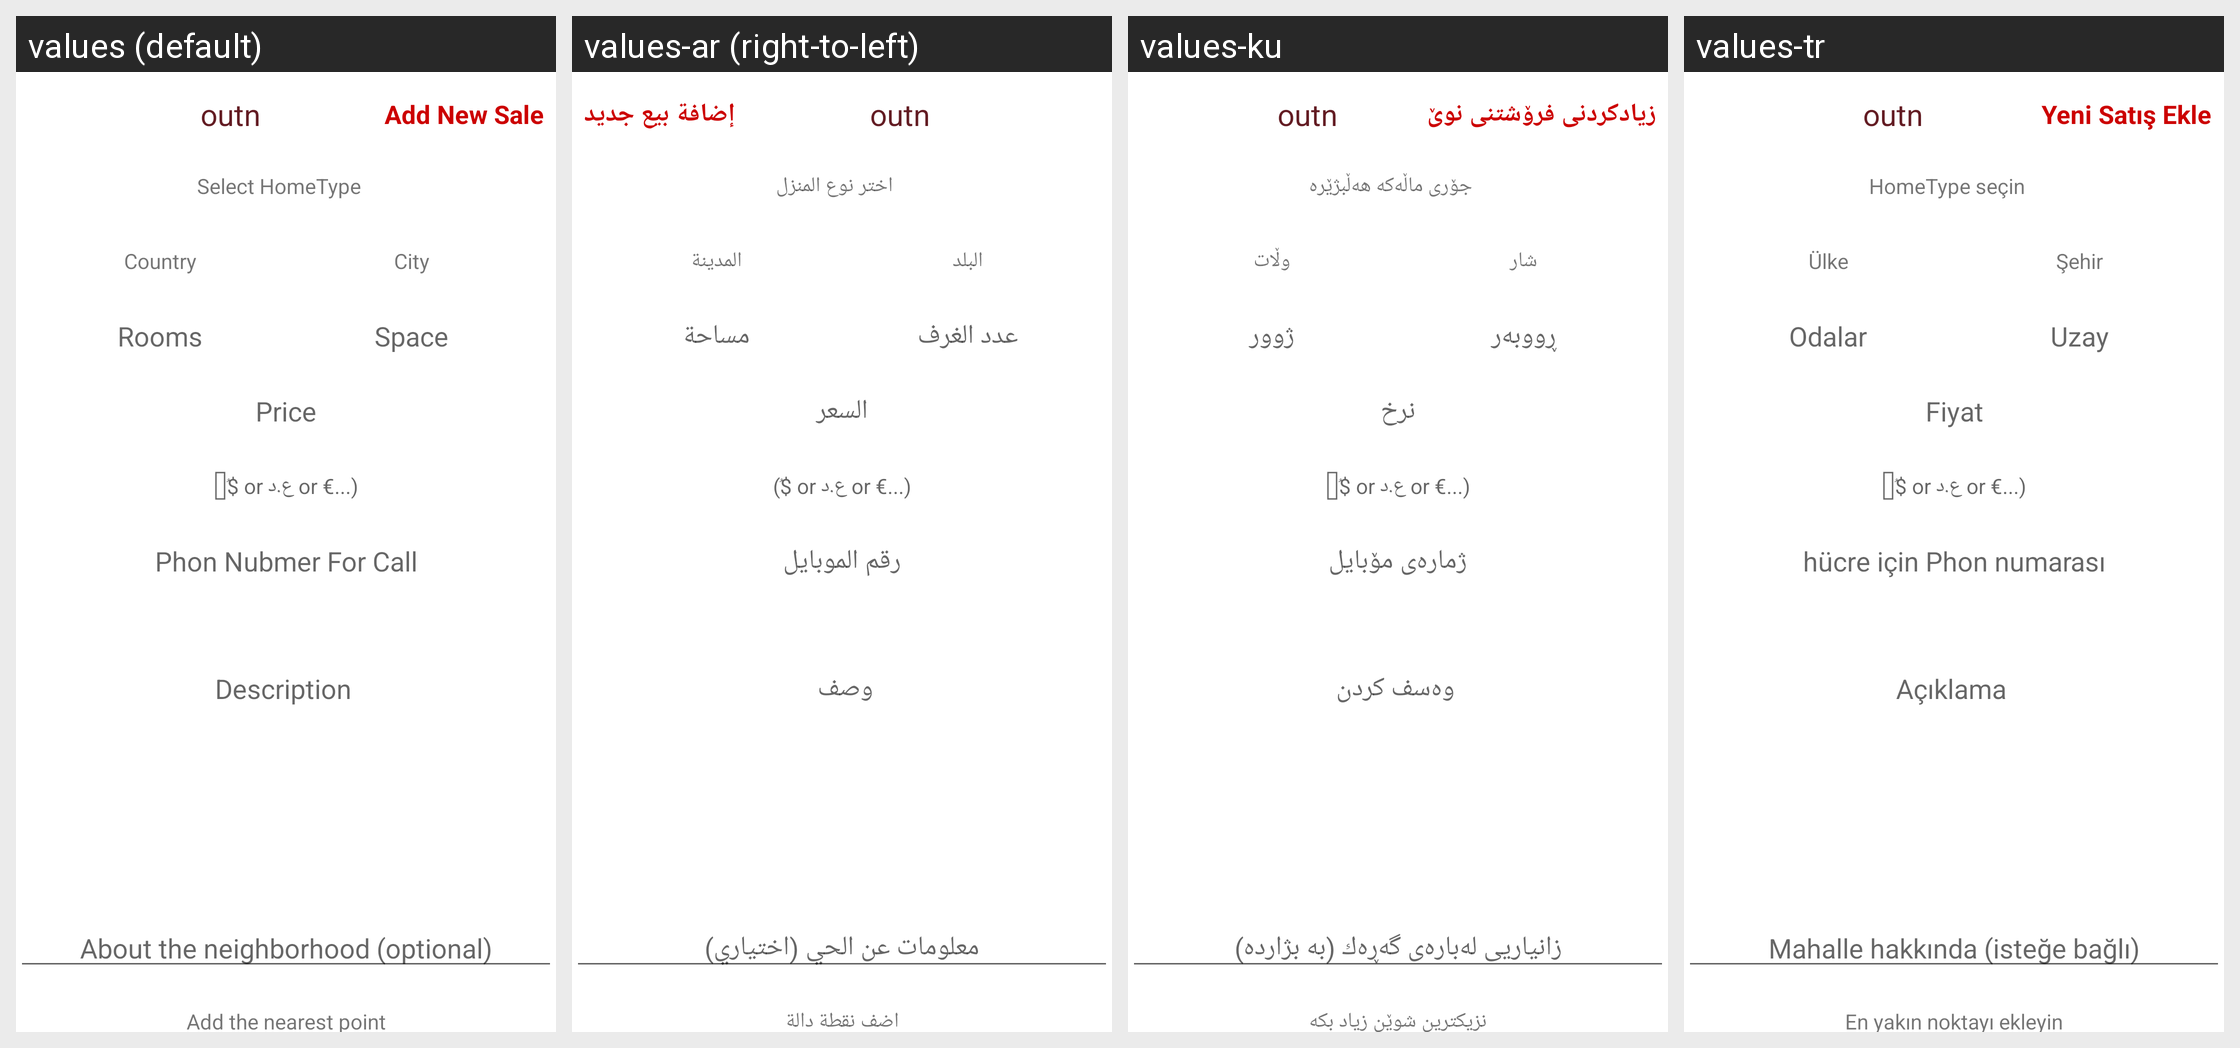

This grid shows one Android layout under several languages. Give, for every string resource on the screen, its name, the default text and each shown locale's text.
Android screen res/layout/activity_sale.xml rendered under 4 locales, left to right: values (default), values-ar (right-to-left), values-ku, values-tr. Device: Nexus 5 (rendered at 1080×1920; each locale shown at half size, 540×960, under a caption strip naming it); theme Theme.AppCompat.DayNight.NoActionBar.
Strings drawn on this screen, with the default value and each locale's value (text and hints the layout hard-codes, and strings that could not be matched under every locale, appear in the picture but are not listed):

app_name
  values: outn
  values-ar: outn
  values-ku: outn
  values-tr: outn

add_new_sale
  values: Add New Sale
  values-ar:   إضافة بيع جديد
  values-ku: زیادکردنی فرۆشتنی نوێ
  values-tr: Yeni Satış Ekle

select_homeType
  values: Select HomeType
  values-ar: اختر نوع المنزل
  values-ku: جۆرى ماڵەكە هەڵبژێرە
  values-tr: HomeType seçin

country
  values: Country
  values-ar: البلد
  values-ku: وڵات
  values-tr: Ülke

city
  values: City
  values-ar: المدينة
  values-ku: شار
  values-tr: Şehir

room
  values: Rooms
  values-ar: عدد الغرف
  values-ku: ژوور
  values-tr: Odalar

meter
  values: Space
  values-ar: مساحة
  values-ku: ڕووبەر
  values-tr: Uzay

price
  values: Price
  values-ar: السعر
  values-ku: نرخ
  values-tr: Fiyat

currency
  values: (ُ$ or ع.د or €...)
  values-ar: (ُ$ or ع.د or €...)
  values-ku: (ُ$ or ع.د or €...)
  values-tr: (ُ$ or ع.د or €...)

phon_nubmer_for_call
  values: Phon Nubmer For Call
  values-ar: رقم الموبايل
  values-ku: ژمارەی مۆبایل
  values-tr: hücre için Phon numarası

description
  values: Description
  values-ar: وصف
  values-ku: وەسف كردن
  values-tr: Açıklama

about_neighborhood
  values: About the neighborhood (optional)
  values-ar: معلومات عن الحي (اختياري)
  values-ku: زانیاریی لەبارەی گەڕەك (بە بژاردە)
  values-tr: Mahalle hakkında (isteğe bağlı)

add_image_About_neighborhood
  values: Add the nearest point
  values-ar: اضف نقطة دالة
  values-ku: نزیکترین شوێن زیاد بکە
  values-tr: En yakın noktayı ekleyin
